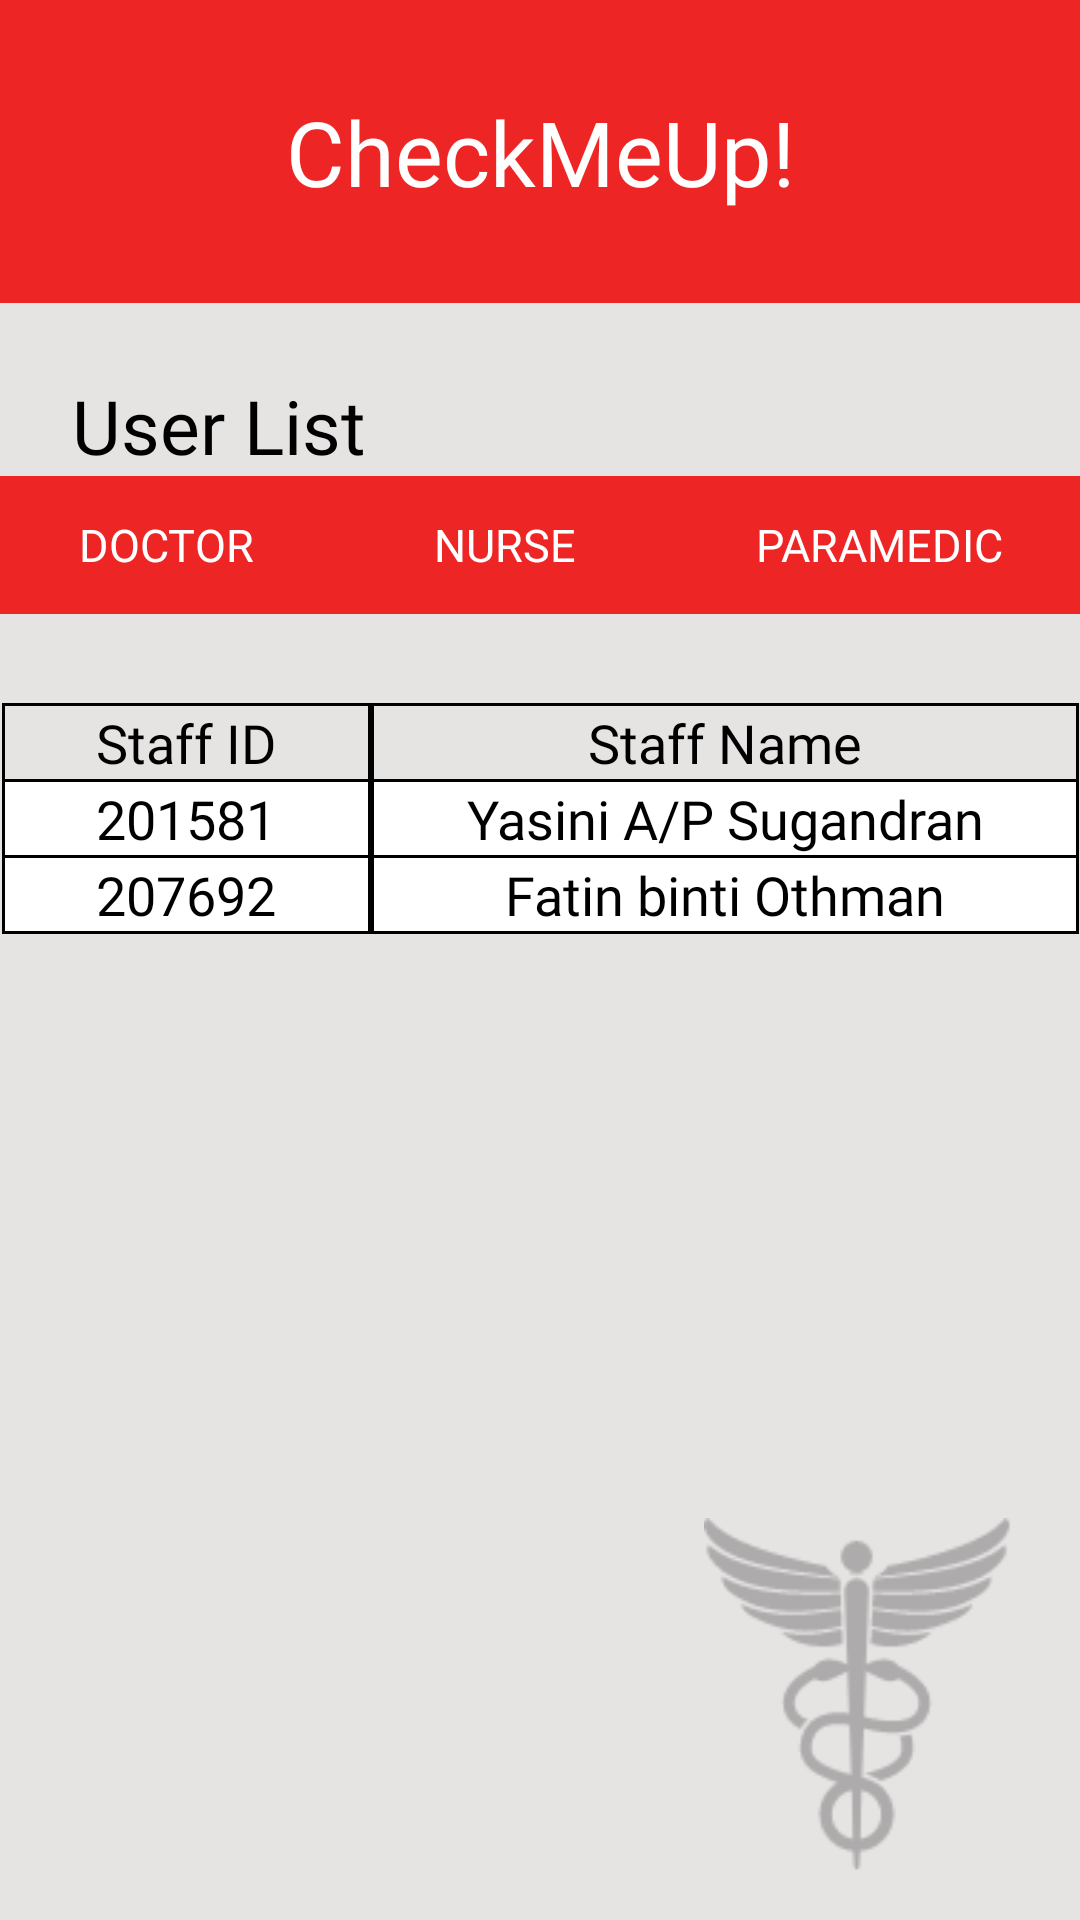

Produce the Android XML layout that renders to this screen, including the resource entries it uses.
<!-- AndroidManifest.xml: application theme Theme.AppCompat.Light.NoActionBar -->
<!-- res/layout/fragment_frag_user_nurse.xml -->
<?xml version="1.0" encoding="utf-8"?>
<androidx.constraintlayout.widget.ConstraintLayout xmlns:android="http://schemas.android.com/apk/res/android"
    xmlns:tools="http://schemas.android.com/tools"
    android:layout_width="match_parent"
    android:layout_height="match_parent"
    android:background="#E6E3E3"
    xmlns:app="http://schemas.android.com/apk/res-auto"
    tools:context=".frag_user_nurse">

    <TextView
        android:id="@+id/textView3"
        android:layout_width="match_parent"
        android:layout_height="101dp"
        android:background="#EE2525"
        android:fontFamily="@font/segoeui"
        android:gravity="center"
        android:text="@string/checkmeup"
        android:textColor="#FFFFFF"
        android:textSize="30sp"
        app:layout_constraintBottom_toBottomOf="parent"
        app:layout_constraintEnd_toEndOf="parent"
        app:layout_constraintHorizontal_bias="0.0"
        app:layout_constraintStart_toStartOf="parent"
        app:layout_constraintTop_toTopOf="parent"
        app:layout_constraintVertical_bias="0.0" />


    <TextView
        android:id="@+id/textView12"
        android:layout_width="wrap_content"
        android:layout_height="wrap_content"
        android:layout_marginStart="24dp"
        android:layout_marginTop="24dp"
        android:fontFamily="@font/segoeui"
        android:text="@string/user_list"
        android:textColor="@color/black"
        android:textSize="25sp"
        app:layout_constraintStart_toStartOf="parent"
        app:layout_constraintTop_toBottomOf="@+id/textView3" />

    <ImageView
        android:id="@+id/imageView3"
        android:layout_width="116dp"
        android:layout_height="118dp"
        android:layout_marginEnd="16dp"
        android:layout_marginBottom="16dp"
        android:contentDescription="@string/logo"
        app:layout_constraintBottom_toBottomOf="parent"
        app:layout_constraintEnd_toEndOf="parent"
        app:srcCompat="@drawable/objects" />

    <LinearLayout
        android:id="@+id/linearLayout"
        android:layout_width="368dp"
        android:layout_height="46dp"
        android:layout_margin="0dp"
        android:background="@color/red"
        android:orientation="horizontal"
        app:layout_constraintEnd_toEndOf="parent"
        app:layout_constraintStart_toStartOf="parent"
        app:layout_constraintTop_toBottomOf="@+id/textView12">

        <Button
            android:id="@+id/admin_doc"
            style="?android:buttonBarButtonStyle"
            android:layout_width="wrap_content"
            android:layout_height="wrap_content"
            android:layout_weight="1"
            android:backgroundTint="#EE2525"
            android:fontFamily="@font/segoeui"
            android:text="Doctor"
            android:textColor="@color/white"
            android:textSize="15sp"
            app:iconTint="#FFFFFF" />

        <Button
            android:id="@+id/admin_nurse"
            style="?android:buttonBarButtonStyle"
            android:layout_width="wrap_content"
            android:layout_height="wrap_content"
            android:layout_weight="1"
            android:backgroundTint="#EE2525"
            android:fontFamily="@font/segoeui"
            android:text="Nurse"
            android:textColor="@color/white"
            android:textSize="15sp"
            app:iconTint="#FFFFFF" />

        <Button
            android:id="@+id/admin_para"
            style="?android:buttonBarButtonStyle"
            android:layout_width="wrap_content"
            android:layout_height="wrap_content"
            android:layout_weight="1"
            android:backgroundTint="#EE2525"
            android:fontFamily="@font/segoeui"
            android:text="Paramedic"
            android:textColor="@color/white"
            android:textSize="15sp"
            app:iconTint="#FFFFFF" />
    </LinearLayout>

    <TableLayout
        android:layout_width="359dp"
        android:layout_height="wrap_content"
        android:layout_marginHorizontal="10dp"
        android:layout_marginVertical="1dp"
        android:background="@color/black"
        app:layout_constraintBottom_toBottomOf="parent"
        app:layout_constraintEnd_toEndOf="parent"
        app:layout_constraintStart_toStartOf="parent"
        app:layout_constraintTop_toBottomOf="@+id/linearLayout"
        app:layout_constraintVertical_bias="0.07999998">


        <TableRow
            android:layout_width="fill_parent"
            android:layout_height="0dp"
            android:background="@color/black">

            <TextView
                android:layout_width="match_parent"
                android:layout_height="match_parent"
                android:layout_marginHorizontal="1dp"
                android:layout_marginTop="1dp"
                android:layout_weight="1"
                android:background="#E6E3E3"
                android:fontFamily="@font/segoeui"
                android:gravity="center"
                android:text="@string/staff_id"
                android:textAppearance="?android:attr/textAppearanceMedium"
                android:textColor="@color/black" />

            <TextView
                android:layout_width="wrap_content"
                android:layout_height="match_parent"
                android:layout_marginHorizontal="1dp"
                android:layout_marginTop="1dp"
                android:layout_weight="1"
                android:background="#E6E3E3"
                android:fontFamily="@font/segoeui"
                android:gravity="center"
                android:text="@string/staff_name"
                android:textAppearance="?android:attr/textAppearanceMedium"
                android:textColor="@color/black" />
        </TableRow>

        <TableRow
            android:layout_width="fill_parent"
            android:layout_height="0dp">

            <TextView
                android:layout_width="match_parent"
                android:layout_height="match_parent"
                android:layout_marginHorizontal="1dp"
                android:layout_marginTop="1dp"
                android:layout_weight="1"
                android:background="@color/white"
                android:fontFamily="@font/segoeui"
                android:gravity="center"
                android:text="201581"
                android:textAppearance="?android:attr/textAppearanceMedium"
                android:textColor="@color/black" />

            <TextView
                android:layout_width="wrap_content"
                android:layout_height="match_parent"
                android:layout_marginHorizontal="1dp"
                android:layout_marginTop="1dp"
                android:layout_weight="1"
                android:background="@color/white"
                android:fontFamily="@font/segoeui"
                android:gravity="center"
                android:text="Yasini A/P Sugandran"
                android:textAppearance="?android:attr/textAppearanceMedium"
                android:textColor="@color/black" />
        </TableRow>

        <TableRow
            android:layout_width="fill_parent"
            android:layout_height="0dp">

            <TextView
                android:layout_width="match_parent"
                android:layout_height="match_parent"
                android:layout_marginHorizontal="1dp"
                android:layout_marginVertical="1dp"
                android:layout_weight="1"
                android:background="@color/white"
                android:fontFamily="@font/segoeui"
                android:gravity="center"
                android:text="207692"
                android:textAppearance="?android:attr/textAppearanceMedium"
                android:textColor="@color/black" />

            <TextView
                android:layout_width="wrap_content"
                android:layout_height="match_parent"
                android:layout_marginHorizontal="1dp"
                android:layout_marginVertical="1dp"
                android:layout_weight="1"
                android:background="@color/white"
                android:fontFamily="@font/segoeui"
                android:gravity="center"
                android:text="Fatin binti Othman"
                android:textAppearance="?android:attr/textAppearanceMedium"
                android:textColor="@color/black" />
        </TableRow>
    </TableLayout>

</androidx.constraintlayout.widget.ConstraintLayout>
<!-- resources referenced by this layout -->
<resources>
  <color name="black">#FF000000</color>
  <color name="red">#EE2525</color>
  <color name="white">#FFFFFFFF</color>
  <!-- drawable objects: png bitmap (drawable, 4664 bytes) -->
  <string name="checkmeup">CheckMeUp!</string>
  <string name="logo">logo</string>
  <string name="staff_id">Staff ID</string>
  <string name="staff_name">Staff Name</string>
  <string name="user_list">User List</string>
</resources>
